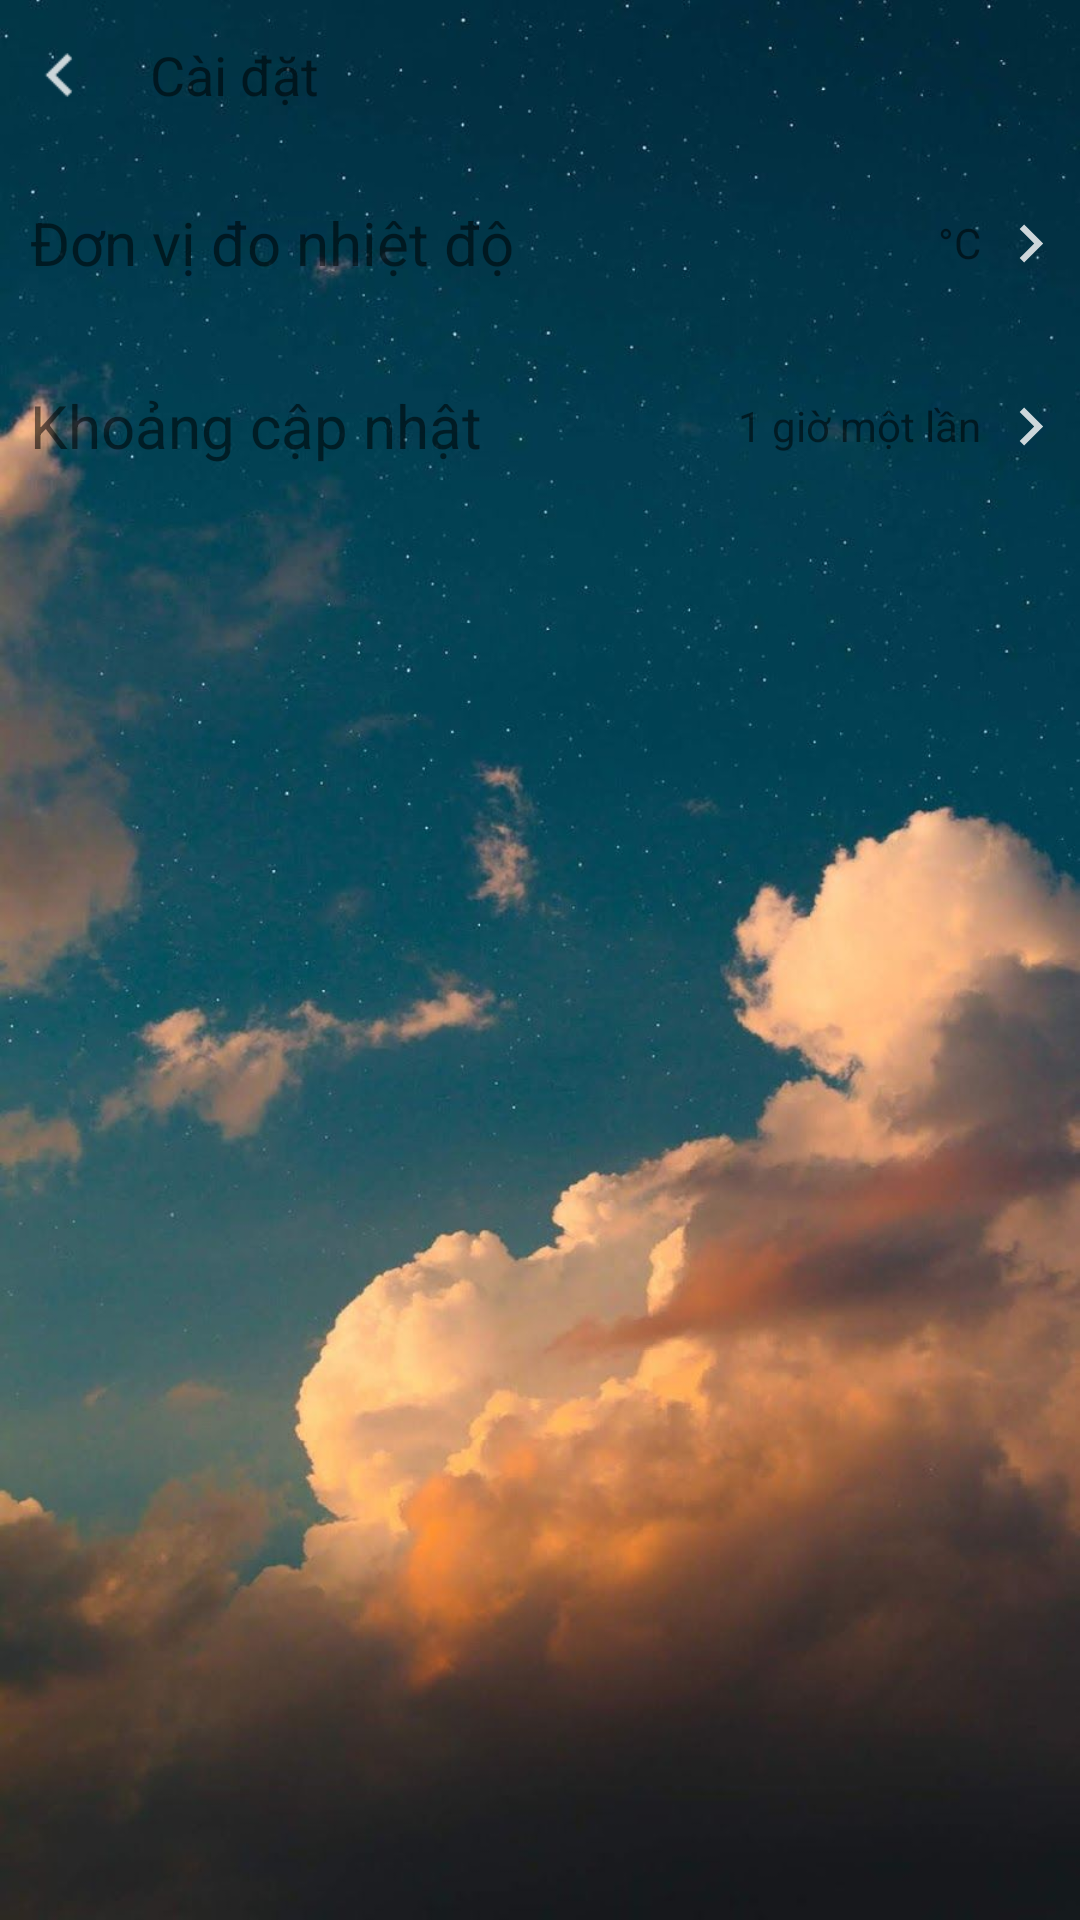

This screen was rendered from an Android layout file. Write that file and the resources it references.
<!-- AndroidManifest.xml: application theme AppTheme -->
<!-- res/layout/activity_setting.xml -->
<?xml version="1.0" encoding="utf-8"?>
<LinearLayout xmlns:android="http://schemas.android.com/apk/res/android"
    xmlns:app="http://schemas.android.com/apk/res-auto"
    xmlns:tools="http://schemas.android.com/tools"
    android:layout_width="match_parent"
    android:layout_height="match_parent"
    android:orientation="vertical"
    android:background="@drawable/back_cloud"
    tools:context=".VIew.SettingActivity">
    <LinearLayout
        android:id="@+id/toolbarr"
        android:layout_width="match_parent"
        android:layout_height="50dp">
        <ImageView
            android:id="@+id/back"
            android:layout_gravity="center"
            android:src="@drawable/ic_back"
            android:layout_width="40dp"
            android:layout_height="40dp"/>
        <TextView
            android:layout_marginLeft="10dp"
            android:gravity="center_vertical"
            android:textSize="18sp"
            android:textColor="@color/text_Color"
            android:text="Cài đặt"
            android:layout_width="match_parent"
            android:layout_height="match_parent"/>

    </LinearLayout>
    <View
        android:background="@color/colorBlur"
        android:layout_width="match_parent"
        android:layout_height="1dp"/>

    <LinearLayout
        android:id="@+id/lnTempChoose"
        android:orientation="horizontal"
        android:layout_width="match_parent"
        android:layout_height="60dp">
        <TextView
            android:textSize="20sp"
            android:layout_weight="7"
            android:paddingLeft="10dp"
            android:textColor="@color/text_Color"
            android:gravity="center|left"
            android:id="@+id/id"

            android:text="Đơn vị đo nhiệt độ"
            android:layout_width="0dp"
            android:layout_height="match_parent"/>
        <TextView
            android:id="@+id/doC"
            android:gravity="center|right"
            android:textColor="@color/text_Color"
            android:text="°C"
            android:layout_weight="3"
            android:layout_gravity="right"
            android:layout_width="0dp"
            android:layout_height="match_parent"/>
        <ImageView
            android:src="@drawable/ic_choose"
            android:layout_weight="1"
            android:layout_gravity="right"
            android:layout_width="0dp"
            android:layout_height="match_parent"/>
    </LinearLayout>

    <View
        android:background="@color/colorBlur"
        android:layout_width="match_parent"
        android:layout_height="1dp"/>

    <LinearLayout
        android:id="@+id/lnTimeChoose"
        android:orientation="horizontal"
        android:layout_width="match_parent"
        android:layout_height="60dp">
        <TextView
            android:textSize="20sp"
            android:layout_weight="7"
            android:paddingLeft="10dp"
            android:textColor="@color/text_Color"
            android:gravity="center|left"


            android:text="Khoảng cập nhật"
            android:layout_width="0dp"
            android:layout_height="match_parent"/>
        <TextView
            android:id="@+id/periodictime"
            android:gravity="center|right"
            android:textColor="@color/text_Color"
            android:text="1 giờ một lần"
            android:layout_weight="3"
            android:layout_gravity="right"
            android:layout_width="0dp"
            android:layout_height="match_parent"/>
        <ImageView
            android:src="@drawable/ic_choose"
            android:layout_weight="1"
            android:layout_gravity="right"
            android:layout_width="0dp"
            android:layout_height="match_parent"/>
    </LinearLayout>
    <View
        android:background="@color/colorBlur"
        android:layout_width="match_parent"
        android:layout_height="1dp"/>



</LinearLayout>
<!-- resources referenced by this layout -->
<resources>
  <!-- drawable back_cloud: png bitmap (drawable-v24, 84039 bytes) -->
  <!-- drawable ic_back: png bitmap (drawable-hdpi, 137 bytes) -->
  <!-- drawable ic_choose (drawable-anydpi) -->
  <vector xmlns:android="http://schemas.android.com/apk/res/android"
      android:width="24dp"
      android:height="24dp"
      android:viewportWidth="24"
      android:viewportHeight="24"
      android:tint="#FFFFFF"
      android:alpha="0.8">
    <group android:scaleX="0.7692308"
        android:scaleY="0.7692308"
        android:translateX="2.7692308"
        android:translateY="2.7692308">
      <path
          android:fillColor="#fff"
          android:pathData="M8.59,16.59L13.17,12 8.59,7.41 10,6l6,6 -6,6 -1.41,-1.41z"/>
    </group>
  </vector>
  <style name="AppTheme" parent="Theme.AppCompat.Light.DarkActionBar">
          
          <item name="colorPrimary">@color/colorPrimary</item>
          <item name="colorPrimaryDark">@color/colorPrimaryDark</item>
          <item name="colorAccent">@color/colorAccent</item>
          <item name="windowActionBar">false</item>
          <item name="windowNoTitle">true</item>
      </style>
  <color name="colorPrimary">#AE15157C</color>
  <color name="colorPrimaryDark">#00574B</color>
  <color name="colorAccent">#D81B60</color>
</resources>
